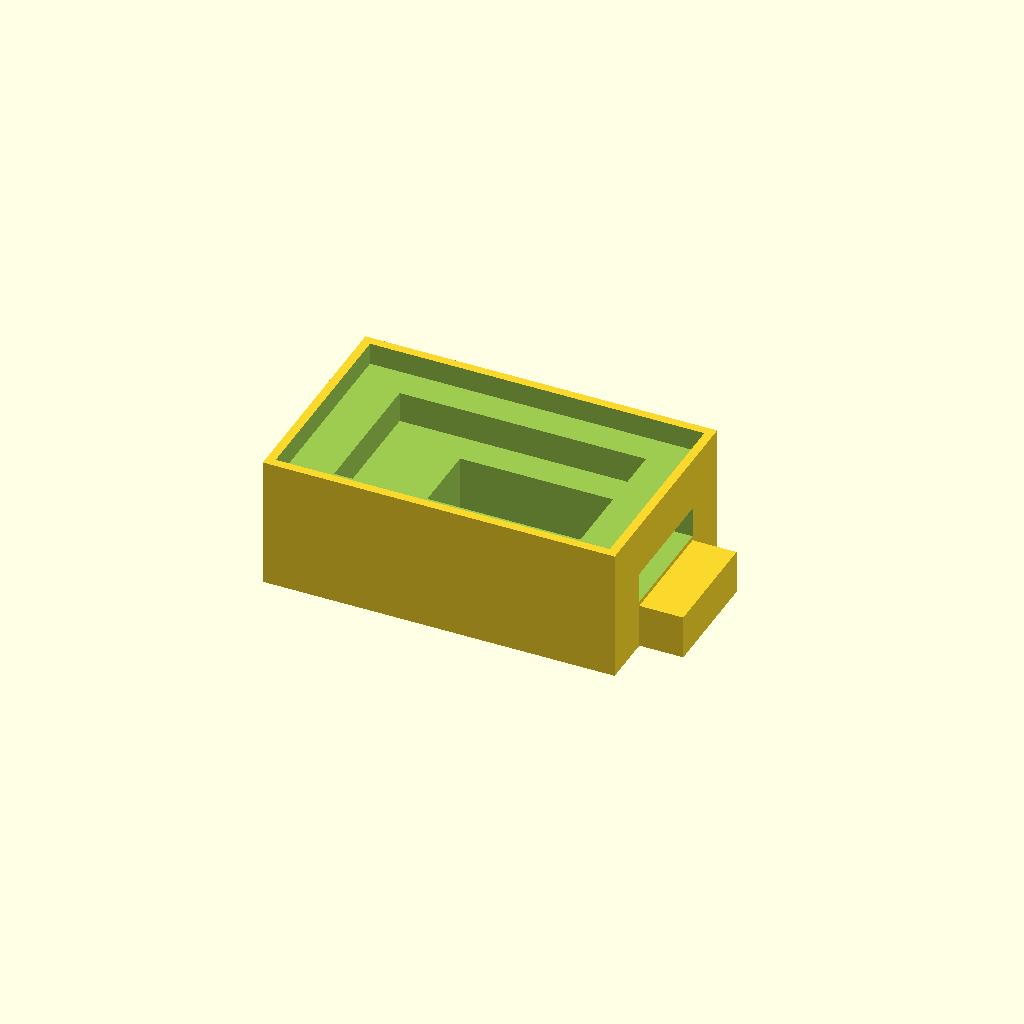
Cell 1 — every parameter at its default value.
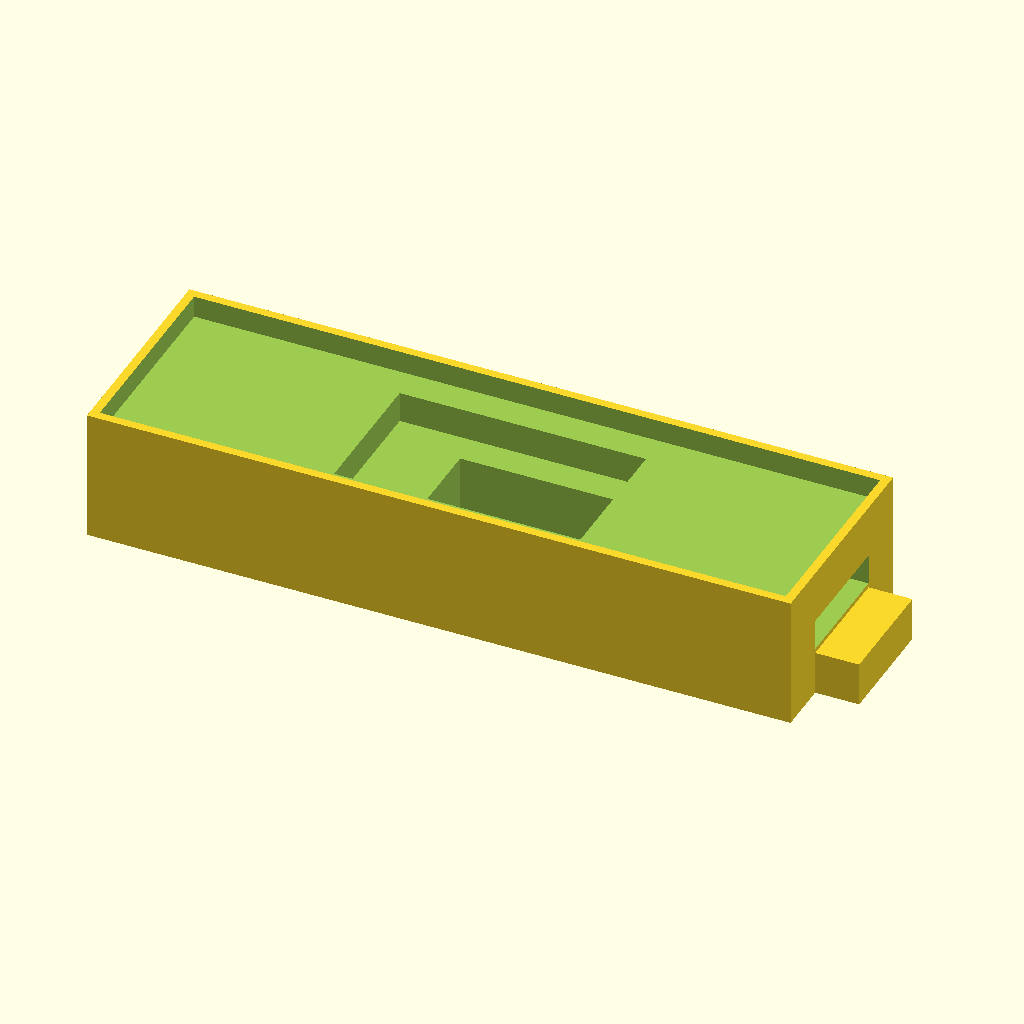
Cell 2: the same model with body_length = 160.
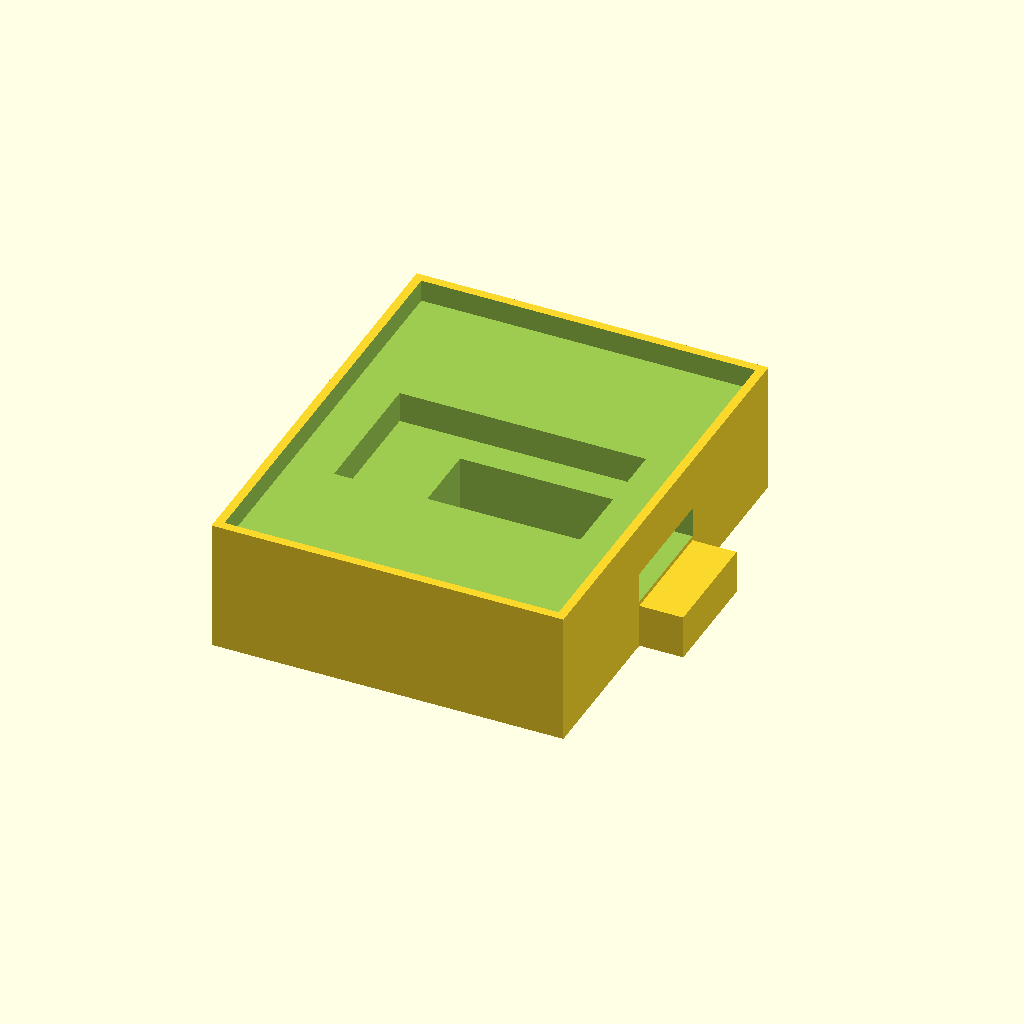
Cell 3: the same model with body_width = 100.
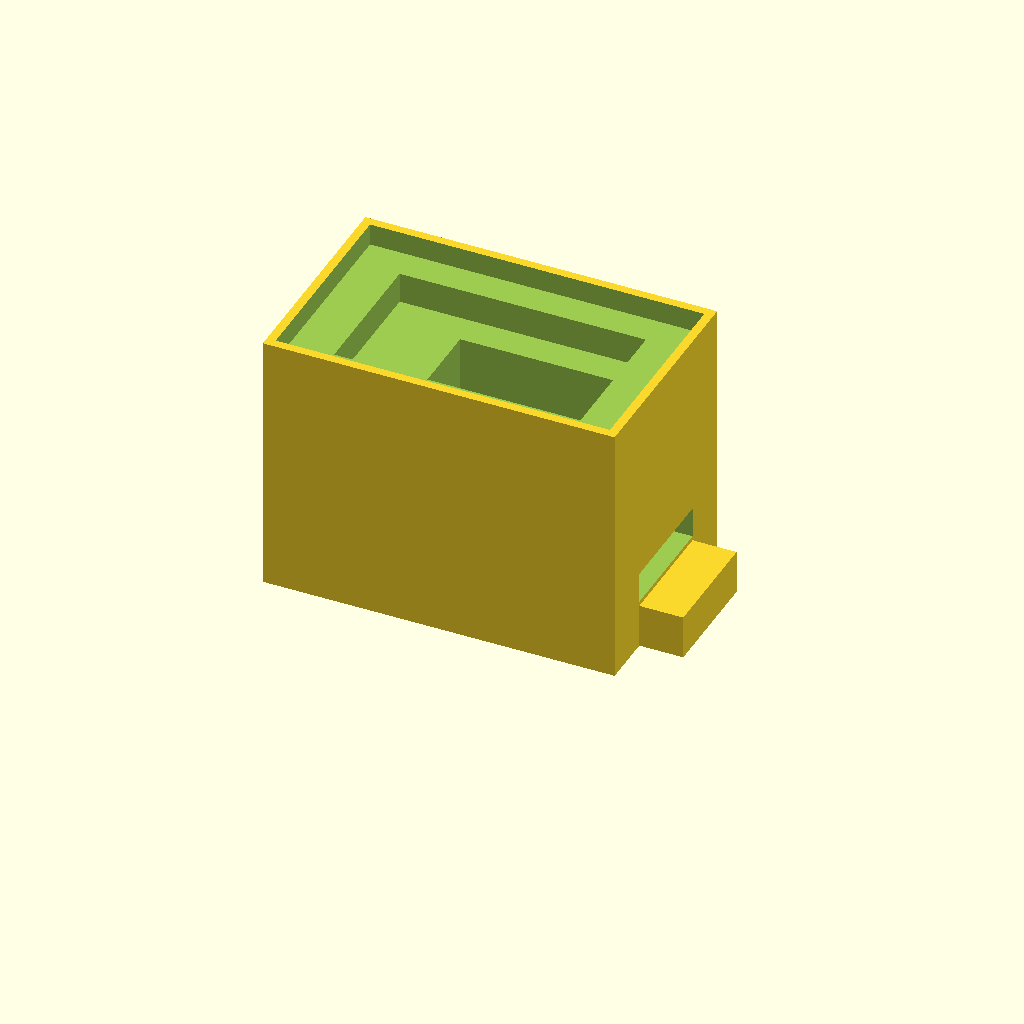
Cell 4: body_height = 60 (everything else at default).
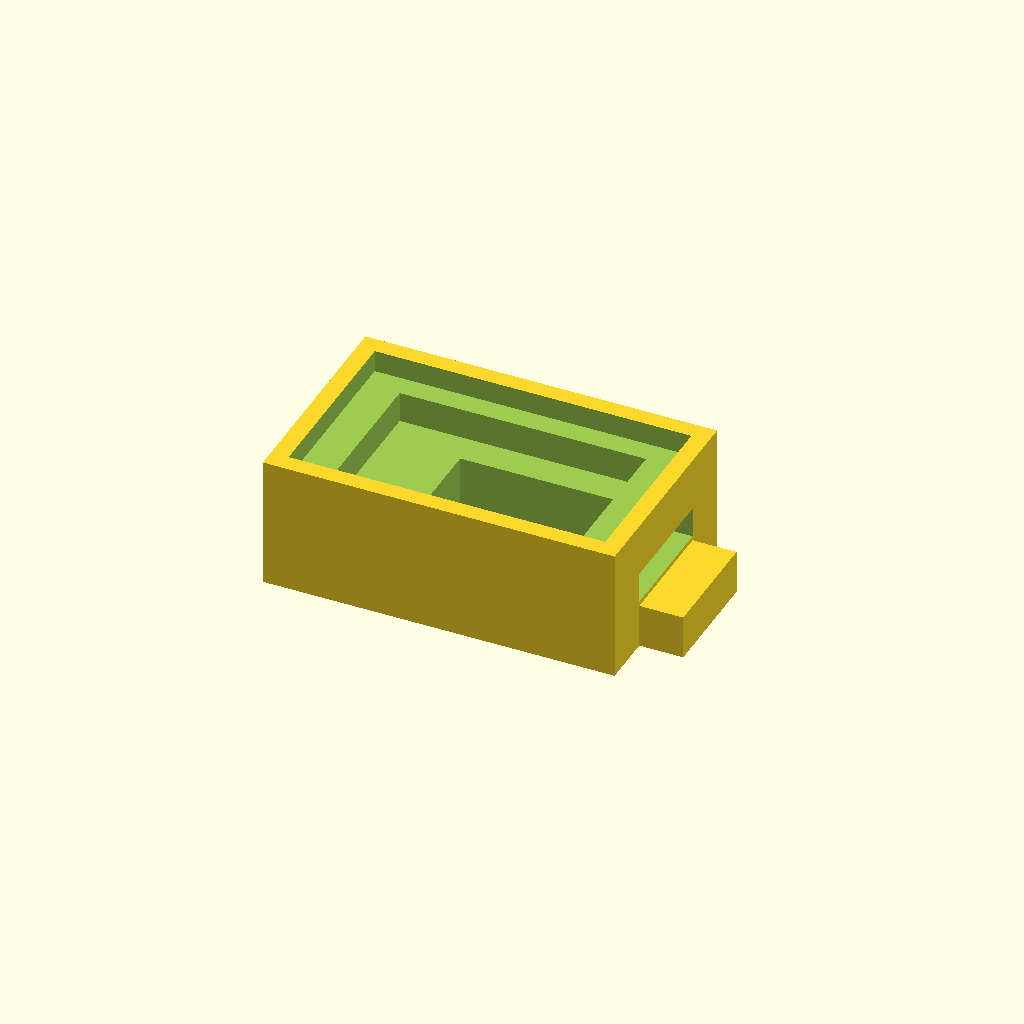
Cell 5 — rim_width set to 4, the other parameters unchanged.
One fixed orthographic camera (rotation 55°, 0°, 25°; colour scheme Cornfield) for every cell.
OpenSCAD source file projects/P3D-Bench/demo/text_live_fixed100_v1/assets/cc1a883820ca7ec3de6124e1f89f3dd794b088c7f7d897127490d2e528b52c95.scad:
// All dimensions are in millimeters
$fn = 64;
eps = 0.01;

// Main body dimensions
body_length = 80;
body_width = 50;
body_height = 30;

// Top stepped cavity parameters
rim_width = 2;
floor_thickness = 5;

// Broad upper recess, leaving a thin top rim
upper_recess_length = body_length - 2 * rim_width;
upper_recess_width = body_width - 2 * rim_width;
upper_recess_depth = 5;

// Second stepped recess
second_recess_length = 56;
second_recess_width = 32;
second_recess_depth = 12;

// Deepest shifted pocket
deep_pocket_length = 36;
deep_pocket_width = 18;
deep_pocket_shift_x = 7;
deep_pocket_depth = body_height - floor_thickness;

// Side projection parameters
projection_length = 10;
projection_width = 26;
projection_height = 10;

// Side recess above the projection
side_recess_depth = 7;
side_recess_width = projection_width;
side_recess_height = 7;
side_recess_z = projection_height + 1;

// Main rectangular body
module body_blank() {
    translate([-body_length / 2, -body_width / 2, 0])
        cube([body_length, body_width, body_height]);
}

// Added rectangular projection on the +X side
module projection_tab() {
    translate([body_length / 2 - eps, -projection_width / 2, 0])
        cube([projection_length + eps, projection_width, projection_height]);
}

// Rectangular pocket cut downward from the top face
module top_rect_pocket(l, w, d, x = 0, y = 0) {
    translate([x - l / 2, y - w / 2, body_height - d])
        cube([l, w, d + eps]);
}

// Recess cut into the +X side above the projection
module side_recess_cut() {
    translate([body_length / 2 - side_recess_depth, -side_recess_width / 2, side_recess_z])
        cube([side_recess_depth + eps, side_recess_width, side_recess_height]);
}

// Final model
difference() {
    // Combine body and side projection
    union() {
        body_blank();
        projection_tab();
    }

    // Step 1: broad upper recess surrounded by thin rim
    top_rect_pocket(upper_recess_length, upper_recess_width, upper_recess_depth);

    // Step 2: smaller centered recess below the upper recess
    top_rect_pocket(second_recess_length, second_recess_width, second_recess_depth);

    // Step 3: deepest pocket, shifted to one side, solid floor remains
    top_rect_pocket(deep_pocket_length, deep_pocket_width, deep_pocket_depth, deep_pocket_shift_x, 0);

    // Step 4: side recess above the projection
    side_recess_cut();
}
Customizer parameters (derived from the source; name, type, default, range or options):
eps: number, default 0.01
body_length: number, default 80
body_width: number, default 50
body_height: number, default 30
rim_width: number, default 2
floor_thickness: number, default 5
upper_recess_depth: number, default 5
second_recess_length: number, default 56
second_recess_width: number, default 32
second_recess_depth: number, default 12
deep_pocket_length: number, default 36
deep_pocket_width: number, default 18
deep_pocket_shift_x: number, default 7
projection_length: number, default 10
projection_width: number, default 26
projection_height: number, default 10
side_recess_depth: number, default 7
side_recess_height: number, default 7
